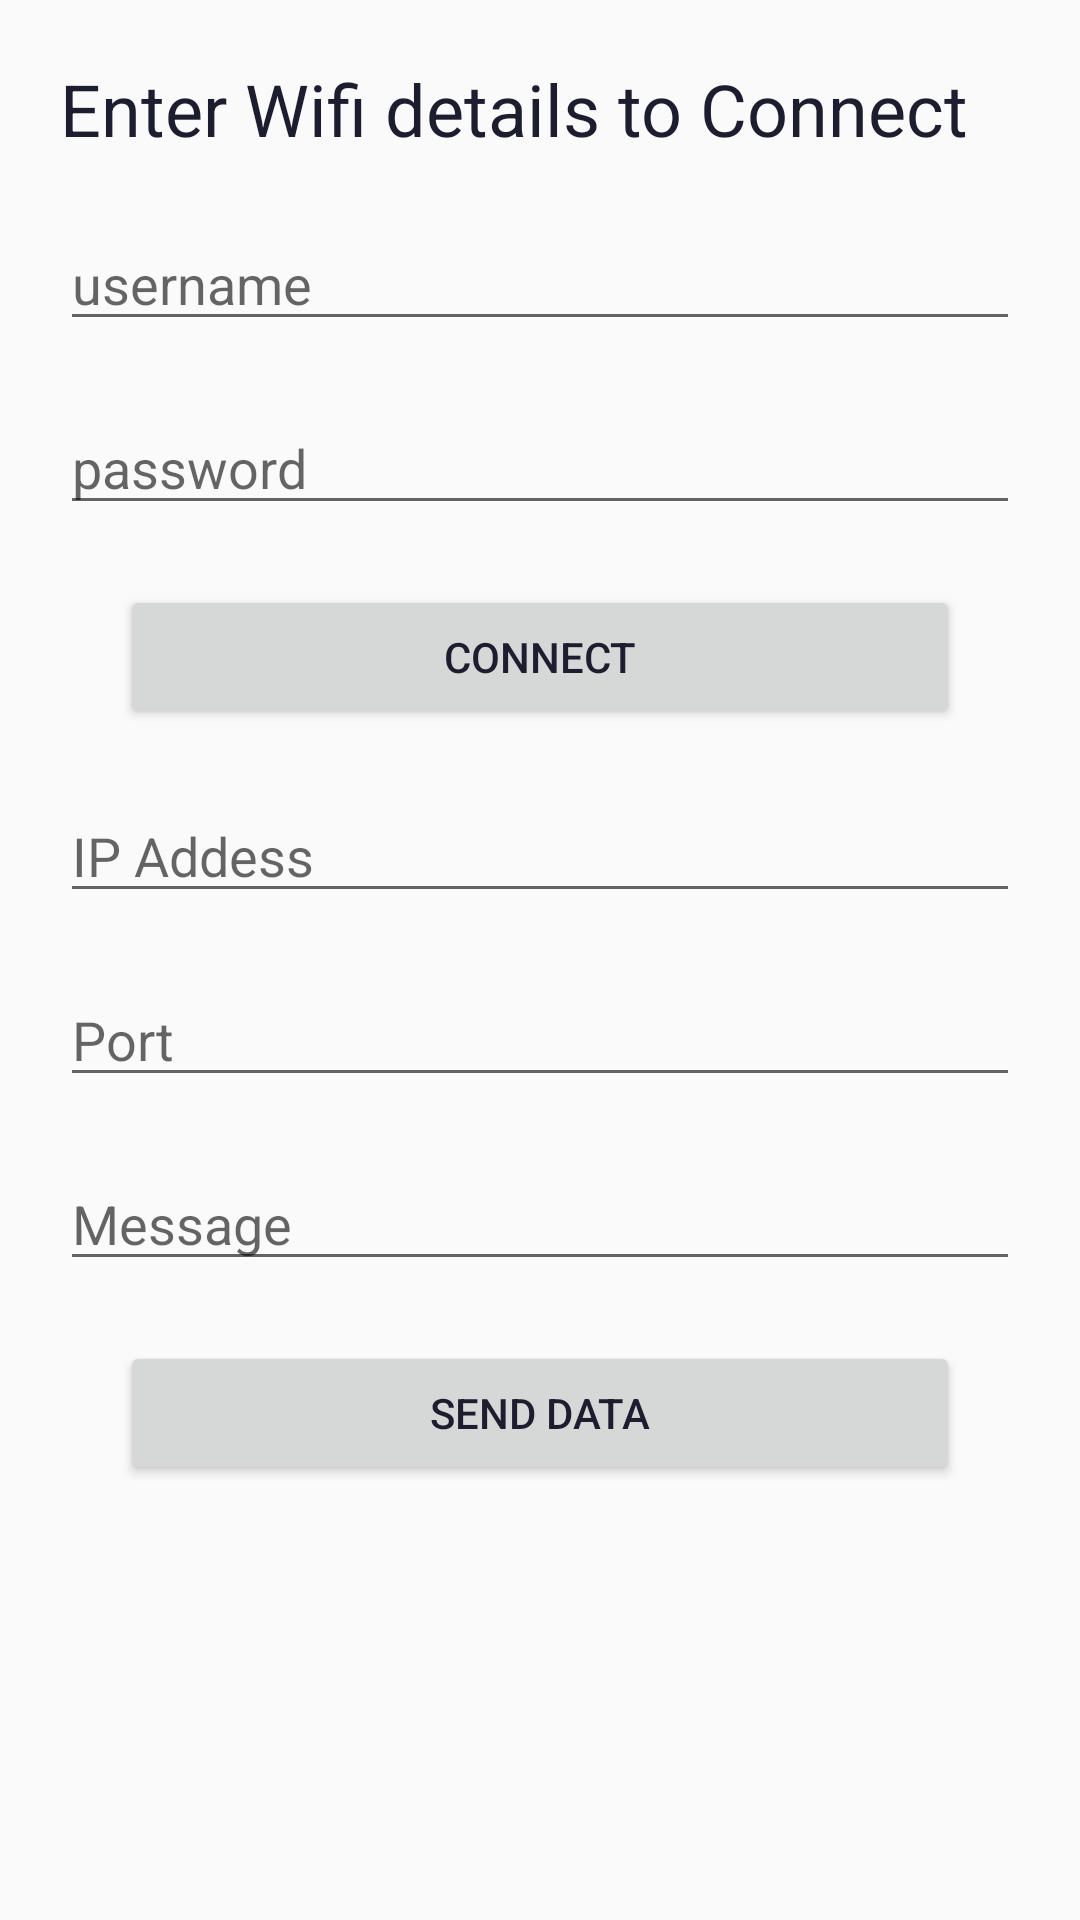

Produce the Android XML layout that renders to this screen, including the resource entries it uses.
<!-- AndroidManifest.xml: application theme AppTheme -->
<!-- res/layout/activity_wifi.xml -->
<?xml version="1.0" encoding="utf-8"?>
<androidx.constraintlayout.widget.ConstraintLayout xmlns:android="http://schemas.android.com/apk/res/android"
    xmlns:app="http://schemas.android.com/apk/res-auto"
    xmlns:tools="http://schemas.android.com/tools"
    android:layout_width="match_parent"
    android:layout_height="match_parent"
    android:padding="20dp"
    tools:context=".ScanWifi">

    <TextView
        android:id="@+id/tv_title"
        android:layout_width="wrap_content"
        android:layout_height="wrap_content"
        android:layout_marginBottom="10dp"
        android:text="Enter Wifi details to Connect"
        android:textAppearance="@style/Base.TextAppearance.AppCompat.Headline"
        android:textColor="@color/colorPrimary"
        app:layout_constraintStart_toStartOf="parent"
        app:layout_constraintTop_toTopOf="parent" />

    <EditText
        android:id="@+id/editTextEmail"
        android:layout_width="match_parent"
        android:layout_height="wrap_content"
        android:layout_marginTop="20dp"
        android:drawablePadding="5dp"
        android:hint="username"
        android:inputType="textEmailAddress"
        app:layout_constraintStart_toStartOf="parent"
        app:layout_constraintTop_toBottomOf="@+id/tv_title" />

    <EditText
        android:id="@+id/editTextPassword"
        android:layout_width="match_parent"
        android:layout_height="wrap_content"
        android:layout_marginTop="20dp"
        android:drawablePadding="5dp"
        android:hint="password"
        android:inputType="textPassword"
        app:layout_constraintStart_toStartOf="parent"
        app:layout_constraintTop_toBottomOf="@+id/editTextEmail" />

    <Button
        android:id="@+id/buttonConnect"
        android:layout_width="match_parent"
        android:layout_height="wrap_content"
        android:layout_margin="20dp"
        android:text="Connect"
        android:textAllCaps="true"
        android:textColor="@color/colorPrimary"
        app:layout_constraintStart_toStartOf="parent"
        app:layout_constraintTop_toBottomOf="@+id/editTextPassword" />

    <EditText
        android:id="@+id/editIp"
        android:layout_width="match_parent"
        android:layout_height="wrap_content"
        android:layout_marginTop="20dp"
        android:drawablePadding="5dp"
        android:hint="IP Addess"
        android:inputType="textEmailAddress"
        app:layout_constraintStart_toStartOf="parent"
        app:layout_constraintTop_toBottomOf="@+id/buttonConnect" />

    <EditText
        android:id="@+id/editPort"
        android:layout_width="match_parent"
        android:layout_height="wrap_content"
        android:layout_marginTop="20dp"
        android:drawablePadding="5dp"
        android:hint="Port"
        android:inputType="textPassword"
        app:layout_constraintStart_toStartOf="parent"
        app:layout_constraintTop_toBottomOf="@+id/editIp" />

    <EditText
        android:id="@+id/editMessage"
        android:layout_width="match_parent"
        android:layout_height="wrap_content"
        android:layout_marginTop="20dp"
        android:drawablePadding="5dp"
        android:hint="Message"
        android:inputType="textPassword"
        app:layout_constraintStart_toStartOf="parent"
        app:layout_constraintTop_toBottomOf="@+id/editPort" />

    <Button
        android:id="@+id/buttonSend"
        android:layout_width="match_parent"
        android:layout_height="wrap_content"
        android:layout_margin="20dp"
        android:text="Send Data"
        android:textAllCaps="true"
        android:textColor="@color/colorPrimary"
        app:layout_constraintStart_toStartOf="parent"
        app:layout_constraintTop_toBottomOf="@+id/editMessage" />

</androidx.constraintlayout.widget.ConstraintLayout>
<!-- resources referenced by this layout -->
<resources>
  <color name="colorPrimary">#1c1d2e</color>
  <style name="AppTheme" parent="Theme.AppCompat.Light.NoActionBar">
          <item name="colorPrimary">@color/colorPrimary</item>
          <item name="colorPrimaryDark">@color/colorPrimaryDark</item>
          <item name="colorAccent">@color/colorAccent</item>
      </style>
  <color name="colorPrimaryDark">#161823</color>
  <color name="colorAccent">#0B78E3</color>
</resources>
